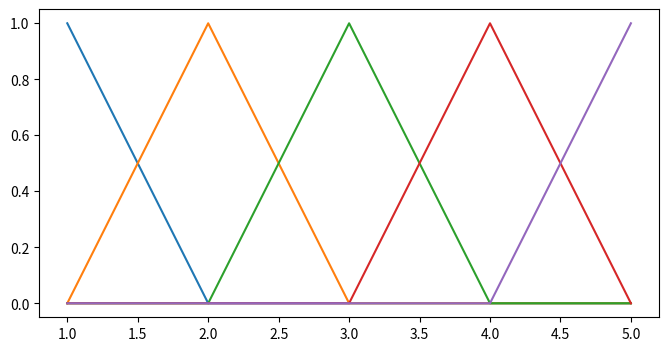

This chart was generated by the following Python code:
import matplotlib.pyplot as plt

plt.figure(figsize=(8, 4))

plt.plot([1, 2, 3, 4, 5], [1, 0, 0, 0, 0])
plt.plot([1, 2, 3, 4, 5], [0, 1, 0, 0, 0])
plt.plot([1, 2, 3, 4, 5], [0, 0, 1, 0, 0])
plt.plot([1, 2, 3, 4, 5], [0, 0, 0, 1, 0])
plt.plot([1, 2, 3, 4, 5], [0, 0, 0, 0, 1])
plt.show()
